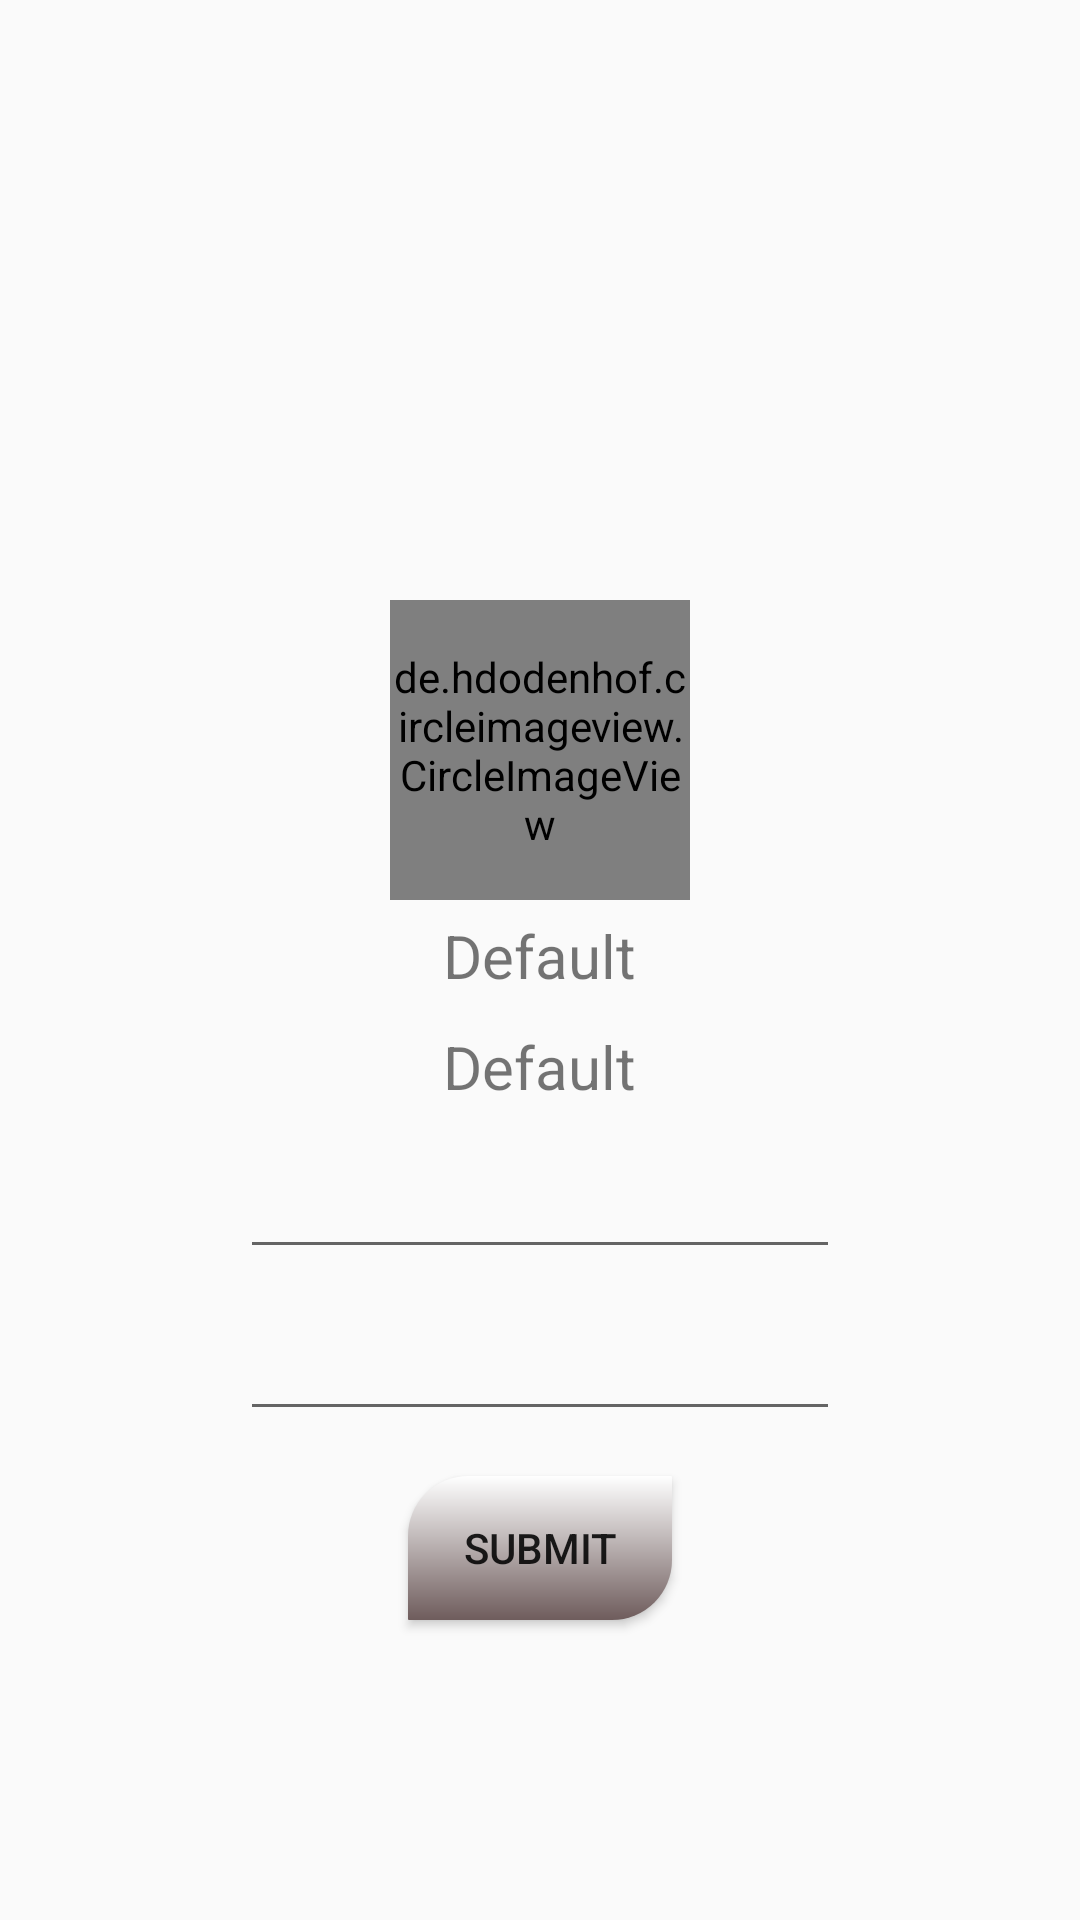

This screen was rendered from an Android layout file. Write that file and the resources it references.
<!-- AndroidManifest.xml: application theme AppTheme -->
<!-- res/layout/fragment_user_create.xml -->
<?xml version="1.0" encoding="utf-8"?>
<RelativeLayout xmlns:android="http://schemas.android.com/apk/res/android"
    xmlns:tools="http://schemas.android.com/tools"
    android:layout_width="match_parent"
    android:layout_height="match_parent"
    tools:context=".fragments.Inner_Fragment.fragmentUserCreate">


    <de.hdodenhof.circleimageview.CircleImageView
        android:id="@+id/ivPostProfile"
        android:layout_width="100dp"
        android:layout_height="100dp"
        android:layout_centerHorizontal="true"
        android:layout_marginTop="200dp"
        android:scaleType="centerCrop"
        android:src="@drawable/red_background_clipart" />

    <TextView
        android:id="@+id/tvPostUserName"
        android:layout_width="wrap_content"
        android:layout_height="wrap_content"
        android:layout_below="@+id/ivPostProfile"
        android:layout_centerHorizontal="true"
        android:layout_margin="5dp"
        android:text="@string/default_text"
        android:textSize="20sp" />

    <TextView
        android:id="@+id/tvPostEmail"
        android:layout_width="wrap_content"
        android:layout_height="wrap_content"
        android:layout_below="@+id/tvPostUserName"
        android:layout_centerHorizontal="true"
        android:layout_margin="5dp"
        android:text="@string/default_text"
        android:textSize="20sp" />

    <EditText
        android:id="@+id/etPostPassword"
        android:layout_width="200dp"
        android:layout_height="wrap_content"
        android:layout_below="@+id/tvPostEmail"
        android:layout_centerInParent="true"
        android:layout_margin="5dp"
        android:autofillHints="@string/default_text"
        android:inputType="textPassword"
        android:textSize="20sp" />
    <EditText
        android:id="@+id/etPostPasswordCheck"
        android:layout_width="200dp"
        android:layout_height="wrap_content"
        android:layout_below="@+id/etPostPassword"
        android:layout_centerInParent="true"
        android:layout_margin="5dp"
        android:autofillHints="@string/default_text"
        android:inputType="textPassword"
        android:textSize="20sp" />

    <Button
        android:id="@+id/btnPostUser"
        android:layout_width="wrap_content"
        android:layout_height="wrap_content"
        android:layout_below="@id/etPostPasswordCheck"
        android:layout_centerHorizontal="true"
        android:layout_margin="10dp"
        android:background="@drawable/btnshop"
        android:text="@string/reg_shop_button" />

</RelativeLayout>
<!-- resources referenced by this layout -->
<resources>
  <!-- drawable btnshop (drawable) -->
  <?xml version="1.0" encoding="utf-8"?>
  <shape xmlns:android="http://schemas.android.com/apk/res/android"
  
      android:padding="10dp"
      android:shape="rectangle">
      <solid android:color="#ABABAB" />a
  
  
      <gradient
          android:angle="270"
          android:endColor="#6e5c5c"
          android:startColor="#ffffff"
          android:type="linear" />
  
  
      <corners
          android:bottomLeftRadius="0.1dp"
          android:bottomRightRadius="20dp"
          android:topLeftRadius="20dp"
          android:topRightRadius="0.1dp" />
  </shape>
  <string name="default_text">Default </string>
  <string name="reg_shop_button">Submit</string>
  <style name="AppTheme" parent="Theme.AppCompat.Light.DarkActionBar">
          
          <item name="colorPrimary">@color/colorPrimary</item>
          <item name="colorPrimaryDark">@color/colorPrimaryDark</item>
          <item name="colorAccent">@color/colorAccent</item>
      </style>
  <!-- not gathered from this repository: default colours our renderer supplied (Android Studio template values) -->
  <color name="colorPrimary">#FF6200EE</color>
  <color name="colorPrimaryDark">#FF3700B3</color>
  <color name="colorAccent">#FF03DAC5</color>
</resources>
